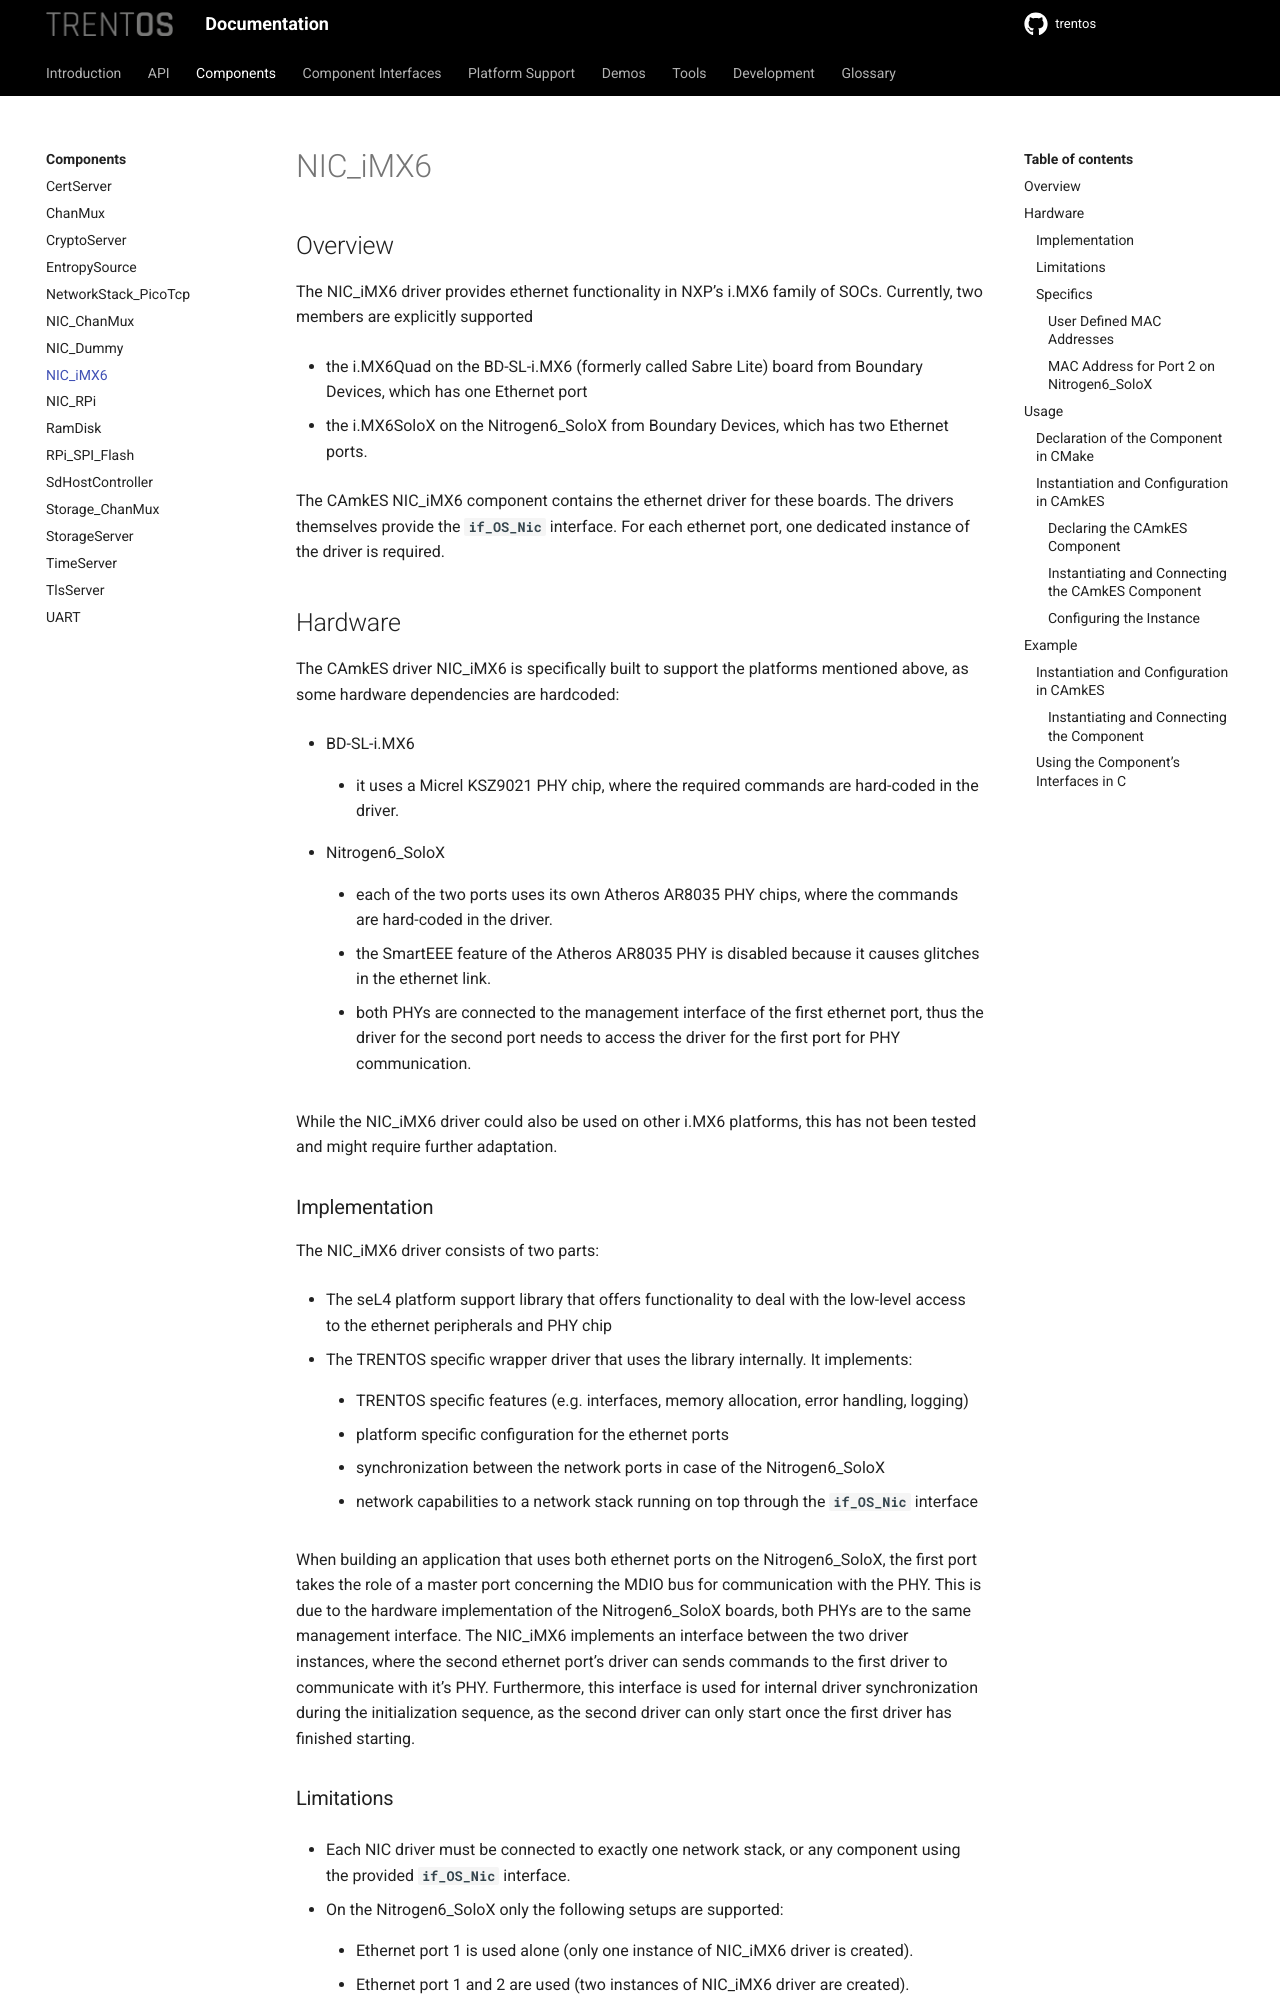

repository: TRENT-OS/trentos · page: components/nic_imx6.html · generator: sphinx

# NIC_iMX6

## Overview

The NIC_iMX6 driver provides ethernet functionality in NXP's i.MX6
family of SOCs. Currently, two members are explicitly supported

- the i.MX6Quad on the BD-SL-i.MX6 (formerly called Sabre Lite) board
    from Boundary Devices, which has one Ethernet port
- the i.MX6SoloX on the Nitrogen6_SoloX from Boundary Devices, which
    has two Ethernet ports.

The CAmkES NIC_iMX6 component contains the ethernet driver for these
boards. The drivers themselves provide the **`if_OS_Nic`** interface.
For each ethernet port, one dedicated instance of the driver is
required.

## Hardware

The CAmkES driver NIC_iMX6 is specifically built to support the
platforms mentioned above, as some hardware dependencies are hardcoded:

- BD-SL-i.MX6
  - it uses a Micrel KSZ9021 PHY chip, where the required commands
        are hard-coded in the driver.
- Nitrogen6_SoloX
  - each of the two ports uses its own Atheros AR8035 PHY chips,
        where the commands are hard-coded in the driver.
  - the SmartEEE feature of the Atheros AR8035 PHY is disabled
        because it causes glitches in the ethernet link.
  - both PHYs are connected to the management interface of the first
        ethernet port, thus the driver for the second port needs to
        access the driver for the first port for PHY communication.

While the NIC_iMX6 driver could also be used on other i.MX6 platforms,
this has not been tested and might require further adaptation.

### Implementation

The NIC_iMX6 driver consists of two parts:

- The seL4 platform support library that offers functionality to deal
    with the low-level access to the ethernet peripherals and PHY chip
- The TRENTOS specific wrapper driver that uses the library
    internally. It implements:
  - TRENTOS specific features (e.g. interfaces, memory allocation,
        error handling, logging)
  - platform specific configuration for the ethernet ports
  - synchronization between the network ports in case of the
        Nitrogen6_SoloX
  - network capabilities to a network stack running on top through
        the **`if_OS_Nic`** interface

When building an application that uses both ethernet ports on the
Nitrogen6_SoloX, the first port takes the role of a master port
concerning the MDIO bus for communication with the PHY. This is due to
the hardware implementation of the Nitrogen6_SoloX boards, both PHYs
are to the same management interface. The NIC_iMX6 implements an
interface between the two driver instances, where the second ethernet
port's driver can sends commands to the first driver to communicate
with it's PHY. Furthermore, this interface is used for internal driver
synchronization during the initialization sequence, as the second driver
can only start once the first driver has finished starting.

### Limitations

- Each NIC driver must be connected to exactly one network stack, or
    any component using the provided **`if_OS_Nic`** interface.
- On the Nitrogen6_SoloX only the following setups are supported:
  - Ethernet port 1 is used alone (only one instance of NIC_iMX6
        driver is created).
  - Ethernet port 1 and 2 are used (two instances of NIC_iMX6
        driver are created).
  - The second ethernet port cannot be used alone.
- Auto-negotiation of the link characteristics (speed and duplex mode)
    happens at system startup. If during operations the state of the
    link changes (e.g. the cable is unplugged), the network stack will
    experience packet loss and receive/transmit errors. Neither the NIC
    driver nor the network implements the concept of link state changes
    during runtime. If the cable is plugged in again, there is no
    re-negotiation about the link, so there is no guarantee the
    connection can be re-established.

### Specifics
